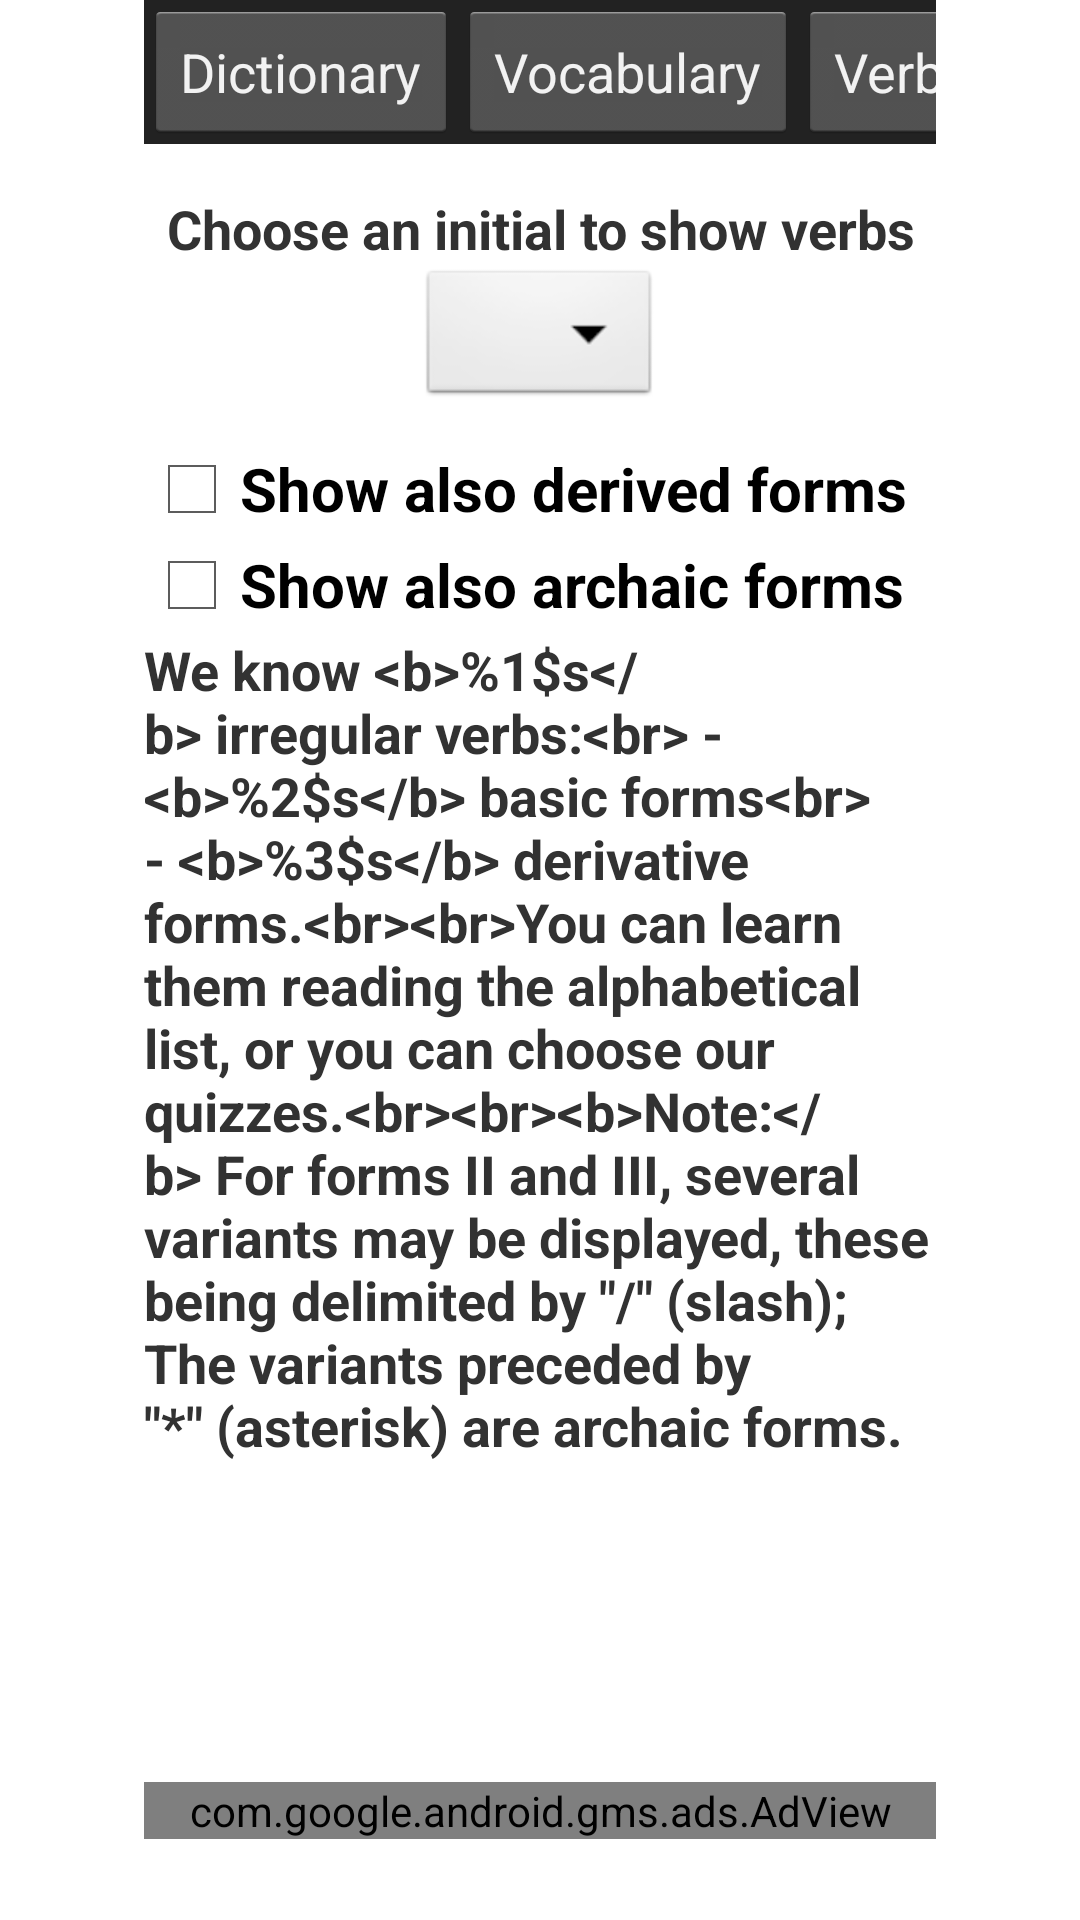

Here is an Android app screen rendered from its layout file. Give the layout XML and the strings, colors and styles it references.
<!-- AndroidManifest.xml: application theme AppTheme -->
<!-- res/layout/activity_verbs_tv.xml -->
<RelativeLayout xmlns:android="http://schemas.android.com/apk/res/android"
    xmlns:tools="http://schemas.android.com/tools"
    android:id="@+id/layoutMain"
    android:layout_width="match_parent"
    android:layout_height="match_parent"
    android:fitsSystemWindows="true">

    <RelativeLayout
        android:layout_width="match_parent"
        android:layout_height="match_parent"
        android:layout_marginLeft="48dp"
        android:layout_marginTop="0dp"
        android:layout_marginRight="48dp"
        android:layout_marginBottom="27dp"
        tools:ignore="UselessParent">

        <LinearLayout
            android:id="@+id/llMain"
            android:layout_width="match_parent"
            android:layout_height="match_parent"
            android:gravity="center_horizontal"
            android:orientation="vertical">

            <HorizontalScrollView
                android:layout_width="match_parent"
                android:layout_height="wrap_content"
                android:scrollbars="none">

                <LinearLayout
                    android:id="@+id/llActionBar"
                    android:layout_width="wrap_content"
                    android:layout_height="wrap_content"
                    android:background="@color/ll_action_bar_background"
                    android:gravity="center_vertical"
                    android:orientation="horizontal">

                    <Button
                        style="@style/llActionBarForTVButtonsStyle"
                        android:layout_width="wrap_content"
                        android:layout_height="wrap_content"
                        android:onClick="goToDictionary"
                        android:text="@string/mnu_go_to_dictionary" />

                    <Button
                        style="@style/llActionBarForTVButtonsStyle"
                        android:layout_width="wrap_content"
                        android:layout_height="wrap_content"
                        android:onClick="goToVocabulary"
                        android:text="@string/mnu_vocabulary" />

                    <Button
                        android:id="@+id/btVerbsList"
                        style="@style/llActionBarForTVButtonsStyle"
                        android:layout_width="wrap_content"
                        android:layout_height="wrap_content"
                        android:onClick="restartThisActivity"
                        android:text="@string/bt_tv_verbs_list" />

                    <Button
                        android:id="@+id/btVerbsQuiz"
                        style="@style/llActionBarForTVButtonsStyle"
                        android:layout_width="wrap_content"
                        android:layout_height="wrap_content"
                        android:onClick="showVerbsQuiz"
                        android:text="@string/bt_tv_verbs_quiz" />

                    <Button
                        style="@style/llActionBarForTVButtonsStyle"
                        android:layout_width="wrap_content"
                        android:layout_height="wrap_content"
                        android:onClick="viewStatistics"
                        android:text="@string/mnu_tv_view_statistics" />

                    <Button
                        style="@style/llActionBarForTVButtonsStyle"
                        android:layout_width="wrap_content"
                        android:layout_height="wrap_content"
                        android:onClick="viewOnlineStatistics"
                        android:text="@string/mnu_tv_view_online_stats" />

                    <Button
                        style="@style/llActionBarForTVButtonsStyle"
                        android:layout_width="wrap_content"
                        android:layout_height="wrap_content"
                        android:onClick="beforeChangeNickname"
                        android:text="@string/mnu_tv_nickname" />

                    <Button
                        style="@style/llActionBarForTVButtonsStyle"
                        android:layout_width="wrap_content"
                        android:layout_height="wrap_content"
                        android:onClick="goToHelp"
                        android:text="@string/mnu_tv_help" />

                    <Button
                        style="@style/llActionBarForTVButtonsStyle"
                        android:layout_width="wrap_content"
                        android:layout_height="wrap_content"
                        android:onClick="goToAbout"
                        android:text="@string/mnu_tv_about" />

                    <Button
                        style="@style/llActionBarForTVButtonsStyle"
                        android:layout_width="wrap_content"
                        android:layout_height="wrap_content"
                        android:onClick="openAppInPlayStore"
                        android:text="@string/mnu_tv_go_to_play_store" />
                </LinearLayout>
            </HorizontalScrollView>

            <LinearLayout
                android:id="@+id/llMainPart"
                android:layout_width="match_parent"
                android:layout_height="match_parent"
                android:gravity="center_horizontal"
                android:orientation="vertical"
                android:paddingTop="@dimen/activity_vertical_margin">

                <LinearLayout
                    android:id="@+id/llListOrQuizTop"
                    android:layout_width="match_parent"
                    android:layout_height="wrap_content"
                    android:gravity="center_horizontal"
                    android:orientation="vertical">

                    <TextView
                        android:id="@+id/tvChooseALetter"
                        android:layout_width="wrap_content"
                        android:layout_height="wrap_content"
                        android:focusable="true"
                        android:gravity="center_vertical|center_horizontal"
                        android:text="@string/tv_choose_letter"
                        android:textSize="@dimen/text_size_verbs"
                        android:textStyle="bold" />

                    <Spinner
                        android:id="@+id/spinnerChoose"
                        android:layout_width="wrap_content"
                        android:layout_height="wrap_content"
                        android:background="@android:drawable/btn_dropdown"
                        android:drawSelectorOnTop="true"
                        android:gravity="center_horizontal"
                        android:spinnerMode="dropdown"
                        android:textSize="@dimen/text_size_verbs" />
                </LinearLayout>

                <ScrollView
                    android:id="@+id/svListOrQuiz"
                    android:layout_width="match_parent"
                    android:layout_height="match_parent"
                    android:isScrollContainer="false"
                    android:orientation="vertical"
                    android:paddingTop="@dimen/results_top_margin">

                    <LinearLayout
                        android:id="@+id/llListOrQuiz"
                        android:layout_width="match_parent"
                        android:layout_height="wrap_content"
                        android:gravity="start"
                        android:orientation="vertical">

                        <include layout="@layout/ll_verbs_choices" />

                        <TextView
                            android:id="@+id/tvNumberOfVerbs"
                            android:layout_width="wrap_content"
                            android:layout_height="wrap_content"
                            android:layout_gravity="center_horizontal"
                            android:focusable="true"
                            android:gravity="start"
                            android:text="@string/tv_welcome_verbs_message"
                            android:textSize="@dimen/text_size_verbs"
                            android:textStyle="bold" />
                    </LinearLayout>
                </ScrollView>
            </LinearLayout>
        </LinearLayout>

        

        <LinearLayout
            android:id="@+id/llBottomInfo"
            android:layout_width="fill_parent"
            android:layout_height="wrap_content"
            android:layout_alignParentBottom="true"
            android:gravity="center_horizontal"
            android:orientation="vertical">

            <LinearLayout
                android:id="@+id/llBottomAd"
                android:layout_width="match_parent"
                android:layout_height="wrap_content"
                android:background="@color/black"
                android:gravity="center_horizontal"
                android:orientation="vertical">


                
                <com.google.android.gms.ads.AdView xmlns:ads="http://schemas.android.com/apk/res-auto"
                    android:id="@+id/bannerAdView"
                    android:layout_width="match_parent"
                    android:layout_height="wrap_content"
                    ads:adSize="BANNER"
                    ads:adUnitId="@string/banner_ad_unit_id">

                </com.google.android.gms.ads.AdView>
            </LinearLayout>
        </LinearLayout>
    </RelativeLayout>

</RelativeLayout>
<!-- res/layout/ll_verbs_choices.xml (included above) -->
<?xml version="1.0" encoding="utf-8"?>
<LinearLayout xmlns:android="http://schemas.android.com/apk/res/android"
    android:layout_width="match_parent"
    android:layout_height="wrap_content"
    android:orientation="vertical">

    <CheckBox
        android:id="@+id/cbtDerivedForms"
        android:layout_width="match_parent"
        android:layout_height="wrap_content"
        android:onClick="onCheckboxClicked"
        android:text="@string/cbt_show_derived_forms"
        android:textSize="@dimen/cbt_size_in_verbs"
        android:textStyle="bold" />

    <CheckBox
        android:id="@+id/cbtArchaicForms"
        android:layout_width="match_parent"
        android:layout_height="wrap_content"
        android:onClick="onCheckboxClicked"
        android:text="@string/cbt_show_archaic_forms"
        android:textSize="@dimen/cbt_size_in_verbs"
        android:textStyle="bold" />

</LinearLayout>
<!-- resources referenced by this layout -->
<resources>
  <color name="black">#00000000</color>
  <color name="ll_action_bar_background">#222222</color>
  <dimen name="activity_vertical_margin">16dp</dimen>
  <dimen name="cbt_size_in_verbs">20sp</dimen>
  <dimen name="results_top_margin">10dp</dimen>
  <dimen name="text_size_verbs">18sp</dimen>
  <string name="banner_ad_unit_id" translatable="false">ca-app-pub-9705662823127450/8362836694</string>
  <string name="bt_tv_verbs_list">Verbs lists</string>
  <string name="bt_tv_verbs_quiz">Quizzes</string>
  <string name="cbt_show_archaic_forms">Show also archaic forms</string>
  <string name="cbt_show_derived_forms">Show also derived forms</string>
  <string name="mnu_go_to_dictionary">Dictionary</string>
  <string name="mnu_tv_about">About</string>
  <string name="mnu_tv_go_to_play_store">Store</string>
  <string name="mnu_tv_help">Help</string>
  <string name="mnu_tv_nickname">Set a nickname</string>
  <string name="mnu_tv_view_online_stats">Online statistics</string>
  <string name="mnu_tv_view_statistics">Statistics</string>
  <string name="mnu_vocabulary">Vocabulary</string>
  <string name="tv_choose_letter">Choose an initial to show verbs</string>
  <string name="tv_welcome_verbs_message">We know &lt;b&gt;%1$s&lt;/b&gt; irregular verbs:&lt;br&gt; - &lt;b&gt;%2$s&lt;/b&gt; basic forms&lt;br&gt; - &lt;b&gt;%3$s&lt;/b&gt; derivative forms.&lt;br&gt;&lt;br&gt;You can learn them reading the alphabetical list, or you can choose our quizzes.&lt;br&gt;&lt;br&gt;&lt;b&gt;Note:&lt;/b&gt; For forms II and III, several variants may be displayed, these being delimited by \"/\" (slash); The variants preceded by \"*\" (asterisk) are archaic forms.</string>
  <style name="llActionBarForTVButtonsStyle" parent="android:Widget.Holo.Light.Button">
          <item name="android:gravity">center_vertical</item>
          <item name="android:singleLine">true</item>
          <item name="android:textAppearance">?android:attr/textAppearanceMedium</item>
          <item name="android:textColor">@color/ll_action_bar_text</item>
      </style>
  <style name="AppTheme" parent="AppBaseTheme" />
  <color name="ll_action_bar_text">#F2F2F2</color>
  <style name="AppBaseTheme" parent="android:Theme.Holo.Light.DarkActionBar" />
</resources>
